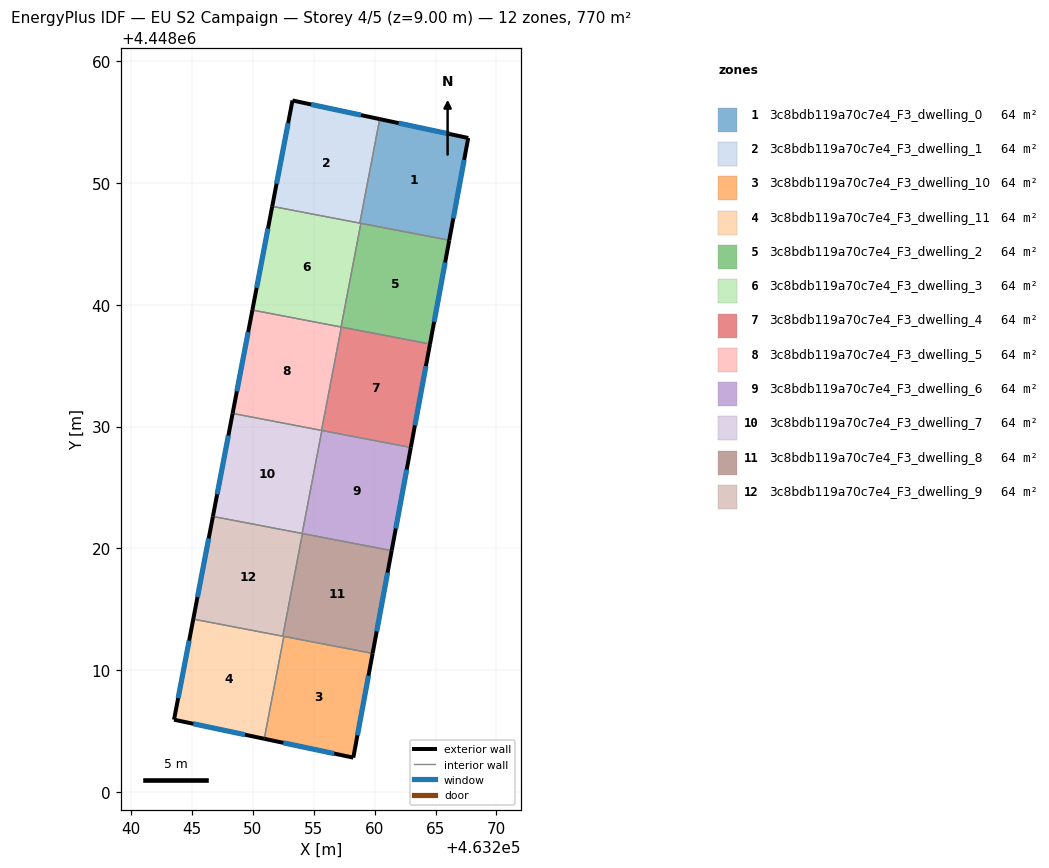
=== STOREY PLAN SPEC (per zone: floor XY polygon, exterior-wall plan segments, windows/doors) ===
zone 1: 3c8bdb119a70c7e4_F3_dwelling_0  (64.2 m²)
  floor: (463267.68, 4448053.69) (463266.12, 4448045.30) (463258.78, 4448046.70) (463260.41, 4448055.24)
  exterior wall: (463266.12, 4448045.30) – (463267.68, 4448053.69)  [8.5 m]
    window: (463266.46, 4448047.09) – (463267.35, 4448051.89)  [8.4 m²]
  exterior wall: (463267.68, 4448053.69) – (463260.41, 4448055.24)  [7.4 m]
    window: (463266.12, 4448054.02) – (463261.97, 4448054.91)  [7.3 m²]
  interior walls: 3
zone 2: 3c8bdb119a70c7e4_F3_dwelling_1  (64.2 m²)
  floor: (463260.41, 4448055.24) (463258.78, 4448046.70) (463251.59, 4448048.08) (463253.26, 4448056.77)
  exterior wall: (463253.26, 4448056.77) – (463251.59, 4448048.08)  [8.8 m]
    window: (463252.90, 4448054.91) – (463251.95, 4448049.94)  [8.7 m²]
  exterior wall: (463260.41, 4448055.24) – (463253.26, 4448056.77)  [7.3 m]
    window: (463258.88, 4448055.57) – (463254.79, 4448056.44)  [7.2 m²]
  interior walls: 2
zone 3: 3c8bdb119a70c7e4_F3_dwelling_10  (64.2 m²)
  floor: (463259.83, 4448011.38) (463258.25, 4448002.83) (463250.94, 4448004.38) (463252.55, 4448012.78)
  exterior wall: (463258.25, 4448002.83) – (463259.83, 4448011.38)  [8.7 m]
    window: (463258.59, 4448004.66) – (463259.49, 4448009.55)  [8.5 m²]
  exterior wall: (463250.94, 4448004.38) – (463258.25, 4448002.83)  [7.5 m]
    window: (463252.51, 4448004.05) – (463256.68, 4448003.16)  [7.3 m²]
  interior walls: 2
zone 4: 3c8bdb119a70c7e4_F3_dwelling_11  (64.2 m²)
  floor: (463252.55, 4448012.78) (463250.94, 4448004.38) (463243.53, 4448005.95) (463245.11, 4448014.20)
  exterior wall: (463243.53, 4448005.95) – (463250.94, 4448004.38)  [7.6 m]
    window: (463245.12, 4448005.61) – (463249.35, 4448004.71)  [7.4 m²]
  exterior wall: (463245.11, 4448014.20) – (463243.53, 4448005.95)  [8.4 m]
    window: (463244.77, 4448012.43) – (463243.87, 4448007.71)  [8.2 m²]
  interior walls: 3
zone 5: 3c8bdb119a70c7e4_F3_dwelling_2  (64.2 m²)
  floor: (463266.12, 4448045.30) (463264.54, 4448036.78) (463257.24, 4448038.17) (463258.87, 4448046.68)
  exterior wall: (463264.54, 4448036.78) – (463266.12, 4448045.30)  [8.7 m]
    window: (463264.88, 4448038.60) – (463265.78, 4448043.47)  [8.5 m²]
  interior walls: 4
zone 6: 3c8bdb119a70c7e4_F3_dwelling_3  (64.2 m²)
  floor: (463258.87, 4448046.68) (463257.24, 4448038.17) (463249.97, 4448039.57) (463251.59, 4448048.08)
  exterior wall: (463251.59, 4448048.08) – (463249.97, 4448039.57)  [8.7 m]
    window: (463251.24, 4448046.25) – (463250.31, 4448041.39)  [8.5 m²]
  interior walls: 4
zone 7: 3c8bdb119a70c7e4_F3_dwelling_4  (64.2 m²)
  floor: (463264.54, 4448036.78) (463262.97, 4448028.29) (463255.64, 4448029.69) (463257.27, 4448038.17)
  exterior wall: (463262.97, 4448028.29) – (463264.54, 4448036.78)  [8.6 m]
    window: (463263.31, 4448030.10) – (463264.21, 4448034.96)  [8.5 m²]
  interior walls: 4
zone 8: 3c8bdb119a70c7e4_F3_dwelling_5  (64.2 m²)
  floor: (463257.27, 4448038.17) (463255.64, 4448029.69) (463248.34, 4448031.08) (463249.97, 4448039.57)
  exterior wall: (463249.97, 4448039.57) – (463248.34, 4448031.08)  [8.6 m]
    window: (463249.62, 4448037.75) – (463248.69, 4448032.90)  [8.5 m²]
  interior walls: 4
zone 9: 3c8bdb119a70c7e4_F3_dwelling_6  (64.2 m²)
  floor: (463262.97, 4448028.29) (463261.40, 4448019.82) (463254.07, 4448021.22) (463254.05, 4448021.23) (463255.67, 4448029.68)
  exterior wall: (463261.40, 4448019.82) – (463262.97, 4448028.29)  [8.6 m]
    window: (463261.73, 4448021.63) – (463262.63, 4448026.47)  [8.4 m²]
  interior walls: 4
zone 10: 3c8bdb119a70c7e4_F3_dwelling_7  (64.2 m²)
  floor: (463255.67, 4448029.68) (463254.05, 4448021.23) (463246.72, 4448022.63) (463248.34, 4448031.08)
  exterior wall: (463248.34, 4448031.08) – (463246.72, 4448022.63)  [8.6 m]
    window: (463248.00, 4448029.27) – (463247.07, 4448024.44)  [8.4 m²]
  interior walls: 4
zone 11: 3c8bdb119a70c7e4_F3_dwelling_8  (64.2 m²)
  floor: (463261.40, 4448019.82) (463259.83, 4448011.38) (463252.46, 4448012.80) (463254.07, 4448021.22)
  exterior wall: (463259.83, 4448011.38) – (463261.40, 4448019.82)  [8.6 m]
    window: (463260.17, 4448013.19) – (463261.06, 4448018.01)  [8.4 m²]
  interior walls: 4
zone 12: 3c8bdb119a70c7e4_F3_dwelling_9  (64.2 m²)
  floor: (463254.07, 4448021.22) (463252.46, 4448012.80) (463245.11, 4448014.20) (463246.72, 4448022.63)
  exterior wall: (463246.72, 4448022.63) – (463245.11, 4448014.20)  [8.6 m]
    window: (463246.38, 4448020.82) – (463245.46, 4448016.01)  [8.4 m²]
  interior walls: 4

=== DERIVED (storey summary) ===
Building: EU S2 Campaign
Storey: 4 of 5  (floor level z = 9.00 m)
Storey gross floor area: 770.3 m²
Zones on this storey: 12
  - 3c8bdb119a70c7e4_F3_dwelling_0: floor 64.2 m²; exterior wall 16.0 m (47.9 m²); 2 window(s) 15.7 m²; WWR 32.7%
  - 3c8bdb119a70c7e4_F3_dwelling_1: floor 64.2 m²; exterior wall 16.2 m (48.5 m²); 2 window(s) 15.8 m²; WWR 32.7%
  - 3c8bdb119a70c7e4_F3_dwelling_10: floor 64.2 m²; exterior wall 16.2 m (48.5 m²); 2 window(s) 15.8 m²; WWR 32.7%
  - 3c8bdb119a70c7e4_F3_dwelling_11: floor 64.2 m²; exterior wall 16.0 m (47.9 m²); 2 window(s) 15.7 m²; WWR 32.7%
  - 3c8bdb119a70c7e4_F3_dwelling_2: floor 64.2 m²; exterior wall 8.7 m (26.0 m²); 1 window(s) 8.5 m²; WWR 32.7%
  - 3c8bdb119a70c7e4_F3_dwelling_3: floor 64.2 m²; exterior wall 8.7 m (26.0 m²); 1 window(s) 8.5 m²; WWR 32.7%
  - 3c8bdb119a70c7e4_F3_dwelling_4: floor 64.2 m²; exterior wall 8.6 m (25.9 m²); 1 window(s) 8.5 m²; WWR 32.7%
  - 3c8bdb119a70c7e4_F3_dwelling_5: floor 64.2 m²; exterior wall 8.6 m (25.9 m²); 1 window(s) 8.5 m²; WWR 32.7%
  - 3c8bdb119a70c7e4_F3_dwelling_6: floor 64.2 m²; exterior wall 8.6 m (25.8 m²); 1 window(s) 8.4 m²; WWR 32.7%
  - 3c8bdb119a70c7e4_F3_dwelling_7: floor 64.2 m²; exterior wall 8.6 m (25.8 m²); 1 window(s) 8.4 m²; WWR 32.7%
  - 3c8bdb119a70c7e4_F3_dwelling_8: floor 64.2 m²; exterior wall 8.6 m (25.7 m²); 1 window(s) 8.4 m²; WWR 32.7%
  - 3c8bdb119a70c7e4_F3_dwelling_9: floor 64.2 m²; exterior wall 8.6 m (25.7 m²); 1 window(s) 8.4 m²; WWR 32.7%
Zone adjacency (shared interzone walls):
  - 3c8bdb119a70c7e4_F3_dwelling_0 ↔ 3c8bdb119a70c7e4_F3_dwelling_1
  - 3c8bdb119a70c7e4_F3_dwelling_0 ↔ 3c8bdb119a70c7e4_F3_dwelling_2
  - 3c8bdb119a70c7e4_F3_dwelling_0 ↔ 3c8bdb119a70c7e4_F3_dwelling_3
  - 3c8bdb119a70c7e4_F3_dwelling_1 ↔ 3c8bdb119a70c7e4_F3_dwelling_3
  - 3c8bdb119a70c7e4_F3_dwelling_10 ↔ 3c8bdb119a70c7e4_F3_dwelling_11
  - 3c8bdb119a70c7e4_F3_dwelling_10 ↔ 3c8bdb119a70c7e4_F3_dwelling_8
  - 3c8bdb119a70c7e4_F3_dwelling_11 ↔ 3c8bdb119a70c7e4_F3_dwelling_8
  - 3c8bdb119a70c7e4_F3_dwelling_11 ↔ 3c8bdb119a70c7e4_F3_dwelling_9
  - 3c8bdb119a70c7e4_F3_dwelling_2 ↔ 3c8bdb119a70c7e4_F3_dwelling_3
  - 3c8bdb119a70c7e4_F3_dwelling_2 ↔ 3c8bdb119a70c7e4_F3_dwelling_4
  - 3c8bdb119a70c7e4_F3_dwelling_2 ↔ 3c8bdb119a70c7e4_F3_dwelling_5
  - 3c8bdb119a70c7e4_F3_dwelling_3 ↔ 3c8bdb119a70c7e4_F3_dwelling_5
  - 3c8bdb119a70c7e4_F3_dwelling_4 ↔ 3c8bdb119a70c7e4_F3_dwelling_5
  - 3c8bdb119a70c7e4_F3_dwelling_4 ↔ 3c8bdb119a70c7e4_F3_dwelling_6
  - 3c8bdb119a70c7e4_F3_dwelling_4 ↔ 3c8bdb119a70c7e4_F3_dwelling_7
  - 3c8bdb119a70c7e4_F3_dwelling_5 ↔ 3c8bdb119a70c7e4_F3_dwelling_7
  - 3c8bdb119a70c7e4_F3_dwelling_6 ↔ 3c8bdb119a70c7e4_F3_dwelling_7
  - 3c8bdb119a70c7e4_F3_dwelling_6 ↔ 3c8bdb119a70c7e4_F3_dwelling_8
  - 3c8bdb119a70c7e4_F3_dwelling_6 ↔ 3c8bdb119a70c7e4_F3_dwelling_9
  - 3c8bdb119a70c7e4_F3_dwelling_7 ↔ 3c8bdb119a70c7e4_F3_dwelling_9
  - 3c8bdb119a70c7e4_F3_dwelling_8 ↔ 3c8bdb119a70c7e4_F3_dwelling_9